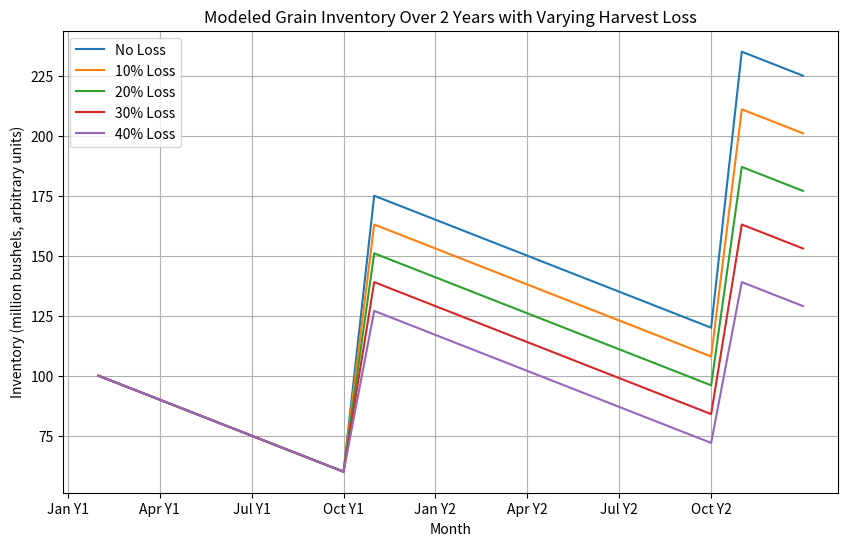

The script that saved this image:
import numpy as np
import matplotlib.pyplot as plt

# Parameters
months = np.arange(1, 25)  # Model for 2 years, month by month
initial_inventory = 100  # Arbitrary starting inventory (e.g., million bushels)
monthly_consumption = 5  # Average monthly consumption/drawdown
harvest_month = 9  # Month of harvest (September)
harvest_addition = 120  # Inventory added by harvest

# Varying loss scenarios as percentage reductions in harvest_addition
loss_scenarios = {
    "No Loss": 0,
    "10% Loss": 0.10,
    "20% Loss": 0.20,
    "30% Loss": 0.30,
    "40% Loss": 0.40,
}

plt.figure(figsize=(10, 6))

for label, loss in loss_scenarios.items():
    inventory = np.zeros_like(months, dtype=float)
    inventory[0] = initial_inventory
    for i in range(1, len(months)):
        # Add harvest inventory once a year in harvest month
        if (i % 12) == harvest_month:
            added_inventory = harvest_addition * (1 - loss)
        else:
            added_inventory = 0
        
        # Inventory from previous month minus consumption plus harvest addition if any
        inventory[i] = max(inventory[i-1] - monthly_consumption + added_inventory, 0)
    
    plt.plot(months, inventory, label=label)

plt.title("Modeled Grain Inventory Over 2 Years with Varying Harvest Loss")
plt.xlabel("Month")
plt.ylabel("Inventory (million bushels, arbitrary units)")
plt.xticks(ticks=np.arange(0, 24, 3), labels=[
    "Jan Y1", "Apr Y1", "Jul Y1", "Oct Y1", "Jan Y2", "Apr Y2", "Jul Y2", "Oct Y2"
])
plt.legend()
plt.grid(True)
plt.show() 
